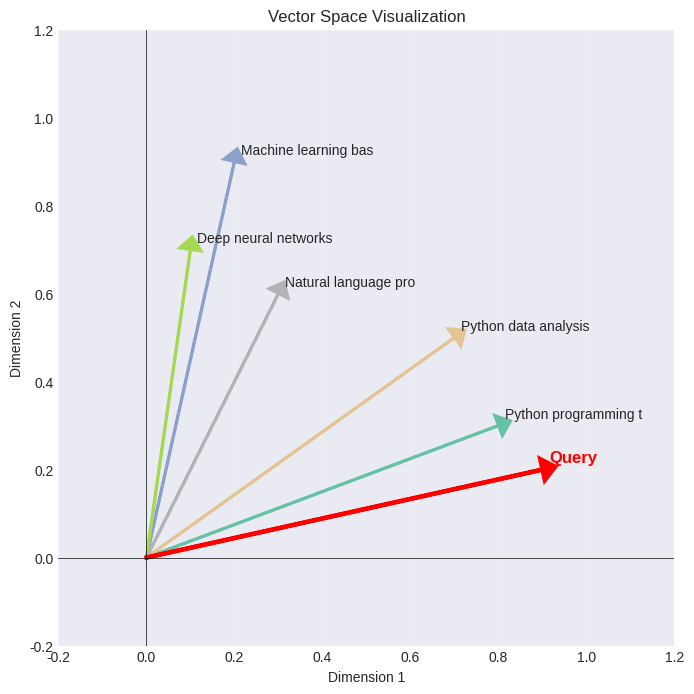
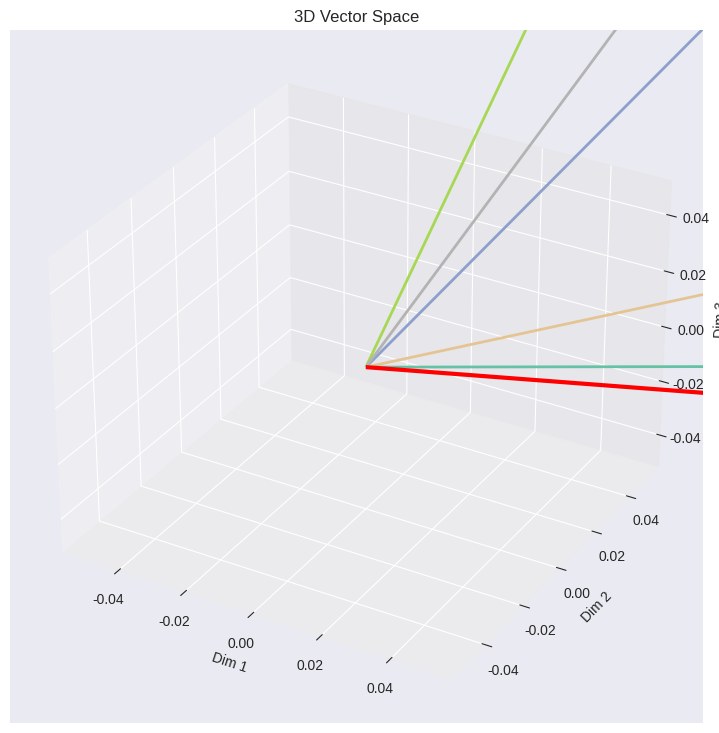
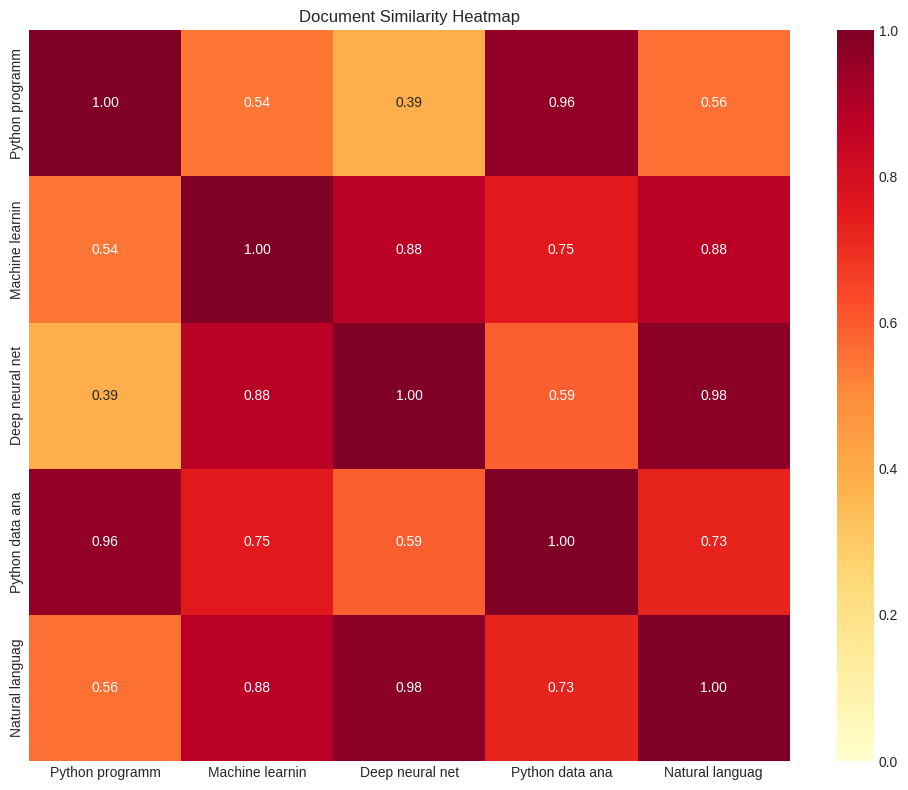

Generate these figures, in order, with matplotlib:
import numpy as np
import matplotlib.pyplot as plt
from mpl_toolkits.mplot3d import Axes3D
import seaborn as sns

plt.style.use('seaborn-v0_8-darkgrid')
np.random.seed(42)

def dot_product(v1, v2):
    """Compute dot product of two vectors."""
    return sum(a * b for a, b in zip(v1, v2))


def magnitude(v):
    """Compute the magnitude (L2 norm) of a vector."""
    return sum(x**2 for x in v) ** 0.5


def cosine_similarity(v1, v2):
    """Compute cosine similarity between two vectors."""
    mag1 = magnitude(v1)
    mag2 = magnitude(v2)
    if mag1 == 0 or mag2 == 0:
        return 0
    return dot_product(v1, v2) / (mag1 * mag2)


def euclidean_distance(v1, v2):
    """Compute Euclidean distance between two vectors."""
    return sum((a - b)**2 for a, b in zip(v1, v2)) ** 0.5


def normalize(v):
    """Normalize a vector to unit length."""
    mag = magnitude(v)
    if mag == 0:
        return v
    return [x / mag for x in v]

# Test the implementations
v1 = [1, 2, 3]
v2 = [4, 5, 6]

print(f"v1 = {v1}")
print(f"v2 = {v2}")
print(f"Dot product: {dot_product(v1, v2)}")
print(f"Magnitude v1: {magnitude(v1):.4f}")
print(f"Cosine similarity: {cosine_similarity(v1, v2):.4f}")
print(f"Euclidean distance: {euclidean_distance(v1, v2):.4f}")

# Simulated document embeddings (in real apps, use sentence-transformers)
documents = {
    "doc1": {"text": "Python programming tutorial", "vector": [0.8, 0.3, 0.1]},
    "doc2": {"text": "Machine learning basics", "vector": [0.2, 0.9, 0.4]},
    "doc3": {"text": "Deep neural networks", "vector": [0.1, 0.7, 0.9]},
    "doc4": {"text": "Python data analysis", "vector": [0.7, 0.5, 0.2]},
    "doc5": {"text": "Natural language processing", "vector": [0.3, 0.6, 0.8]},
}

# Query embedding
query = {"text": "Python coding", "vector": [0.9, 0.2, 0.1]}

def search(query_vector, documents, top_k=3):
    """Search for most similar documents."""
    results = []
    for doc_id, doc in documents.items():
        similarity = cosine_similarity(query_vector, doc["vector"])
        results.append({
            "id": doc_id,
            "text": doc["text"],
            "similarity": similarity
        })
    
    # Sort by similarity (descending)
    results.sort(key=lambda x: x["similarity"], reverse=True)
    return results[:top_k]


# Run search
print(f"Query: '{query['text']}'\n")
print("Search Results:")
print("-" * 50)
for i, result in enumerate(search(query["vector"], documents), 1):
    print(f"{i}. {result['text']}")
    print(f"   Similarity: {result['similarity']:.4f}")

# Same direction, different magnitudes
short_vector = [1, 1]
long_vector = [10, 10]

print("Same direction, different magnitudes:")
print(f"  Cosine similarity: {cosine_similarity(short_vector, long_vector):.4f}")
print(f"  Euclidean distance: {euclidean_distance(short_vector, long_vector):.4f}")

# Different directions, same magnitude
v1 = [1, 0]
v2 = [0, 1]

print("\nDifferent directions, same magnitude:")
print(f"  Cosine similarity: {cosine_similarity(v1, v2):.4f}")
print(f"  Euclidean distance: {euclidean_distance(v1, v2):.4f}")

print("\n💡 Key Insight:")
print("   - Cosine: Measures DIRECTION (angle) - good for text")
print("   - Euclidean: Measures DISTANCE - good for spatial data")

def plot_2d_vectors(vectors, labels, query=None, query_label="Query"):
    """Plot 2D vectors with arrows from origin."""
    fig, ax = plt.subplots(figsize=(10, 8))
    
    colors = plt.cm.Set2(np.linspace(0, 1, len(vectors)))
    
    # Plot document vectors
    for i, (vec, label) in enumerate(zip(vectors, labels)):
        ax.arrow(0, 0, vec[0], vec[1], head_width=0.05, head_length=0.03,
                 fc=colors[i], ec=colors[i], linewidth=2)
        ax.annotate(label, (vec[0], vec[1]), fontsize=10, 
                    xytext=(5, 5), textcoords='offset points')
    
    # Plot query vector
    if query is not None:
        ax.arrow(0, 0, query[0], query[1], head_width=0.05, head_length=0.03,
                 fc='red', ec='red', linewidth=3)
        ax.annotate(query_label, (query[0], query[1]), fontsize=12, 
                    color='red', fontweight='bold',
                    xytext=(5, 5), textcoords='offset points')
    
    ax.set_xlim(-0.2, 1.2)
    ax.set_ylim(-0.2, 1.2)
    ax.set_xlabel('Dimension 1')
    ax.set_ylabel('Dimension 2')
    ax.set_title('Vector Space Visualization')
    ax.axhline(y=0, color='k', linewidth=0.5)
    ax.axvline(x=0, color='k', linewidth=0.5)
    ax.grid(True, alpha=0.3)
    ax.set_aspect('equal')
    plt.show()


# Extract 2D vectors (first 2 dimensions)
doc_vectors = [doc["vector"][:2] for doc in documents.values()]
doc_labels = [doc["text"][:20] for doc in documents.values()]
query_2d = query["vector"][:2]

plot_2d_vectors(doc_vectors, doc_labels, query_2d, "Query")

def plot_3d_vectors(vectors, labels, query=None):
    """Plot 3D vectors."""
    fig = plt.figure(figsize=(12, 9))
    ax = fig.add_subplot(111, projection='3d')
    
    colors = plt.cm.Set2(np.linspace(0, 1, len(vectors)))
    
    # Plot document vectors as arrows
    for i, (vec, label) in enumerate(zip(vectors, labels)):
        ax.quiver(0, 0, 0, vec[0], vec[1], vec[2], 
                  color=colors[i], arrow_length_ratio=0.1, linewidth=2)
        ax.text(vec[0], vec[1], vec[2], label[:15], fontsize=8)
    
    # Plot query vector
    if query is not None:
        ax.quiver(0, 0, 0, query[0], query[1], query[2],
                  color='red', arrow_length_ratio=0.1, linewidth=3)
        ax.text(query[0], query[1], query[2], 'QUERY', 
                fontsize=10, color='red', fontweight='bold')
    
    ax.set_xlabel('Dim 1')
    ax.set_ylabel('Dim 2')
    ax.set_zlabel('Dim 3')
    ax.set_title('3D Vector Space')
    plt.show()


doc_vectors_3d = [doc["vector"] for doc in documents.values()]
doc_labels = [doc["text"] for doc in documents.values()]

plot_3d_vectors(doc_vectors_3d, doc_labels, query["vector"])

# Compute pairwise similarities
doc_names = list(documents.keys())
n_docs = len(doc_names)
similarity_matrix = np.zeros((n_docs, n_docs))

for i, doc1 in enumerate(doc_names):
    for j, doc2 in enumerate(doc_names):
        similarity_matrix[i, j] = cosine_similarity(
            documents[doc1]["vector"],
            documents[doc2]["vector"]
        )

# Plot heatmap
plt.figure(figsize=(10, 8))
sns.heatmap(similarity_matrix, 
            xticklabels=[documents[d]["text"][:15] for d in doc_names],
            yticklabels=[documents[d]["text"][:15] for d in doc_names],
            annot=True, fmt=".2f", cmap="YlOrRd",
            vmin=0, vmax=1)
plt.title("Document Similarity Heatmap")
plt.tight_layout()
plt.show()

def run_tests():
    """Run all unit tests."""
    print("Running Unit Tests...\n")
    
    # Test 1: Dot product
    assert dot_product([1, 2, 3], [4, 5, 6]) == 32
    print("✓ Dot product test passed")
    
    # Test 2: Magnitude
    assert abs(magnitude([3, 4]) - 5.0) < 1e-10
    print("✓ Magnitude test passed")
    
    # Test 3: Cosine similarity - identical vectors
    assert abs(cosine_similarity([1, 0], [1, 0]) - 1.0) < 1e-10
    print("✓ Cosine similarity (identical) test passed")
    
    # Test 4: Cosine similarity - perpendicular vectors
    assert abs(cosine_similarity([1, 0], [0, 1]) - 0.0) < 1e-10
    print("✓ Cosine similarity (perpendicular) test passed")
    
    # Test 5: Cosine similarity - opposite vectors
    assert abs(cosine_similarity([1, 0], [-1, 0]) - (-1.0)) < 1e-10
    print("✓ Cosine similarity (opposite) test passed")
    
    # Test 6: Euclidean distance
    assert abs(euclidean_distance([0, 0], [3, 4]) - 5.0) < 1e-10
    print("✓ Euclidean distance test passed")
    
    # Test 7: Normalize
    normalized = normalize([3, 4])
    assert abs(magnitude(normalized) - 1.0) < 1e-10
    print("✓ Normalize test passed")
    
    # Test 8: Zero vector handling
    assert cosine_similarity([0, 0], [1, 1]) == 0
    print("✓ Zero vector handling test passed")
    
    print("\n🎉 All tests passed!")


run_tests()

# Exercise 1: Implement Manhattan Distance (L1)
def manhattan_distance(v1, v2):
    """Implement L1 (Manhattan) distance."""
    # TODO: Your implementation here
    pass


# Exercise 2: Implement Jaccard Similarity (for sets)
def jaccard_similarity(set1, set2):
    """Implement Jaccard similarity for two sets."""
    # TODO: Your implementation here
    pass


# Exercise 3: Build a simple KNN classifier
def knn_classify(query, labeled_data, k=3):
    """
    K-Nearest Neighbors classification.
    
    Args:
        query: Vector to classify
        labeled_data: List of (vector, label) tuples
        k: Number of neighbors
    
    Returns:
        Predicted label (majority vote)
    """
    # TODO: Your implementation here
    pass